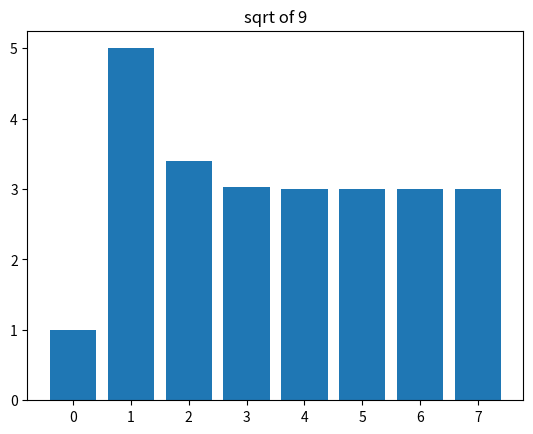
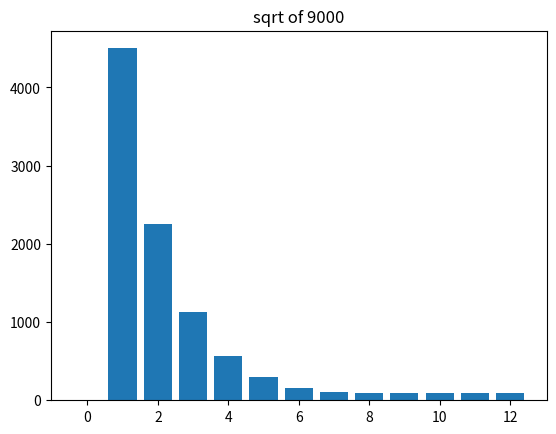
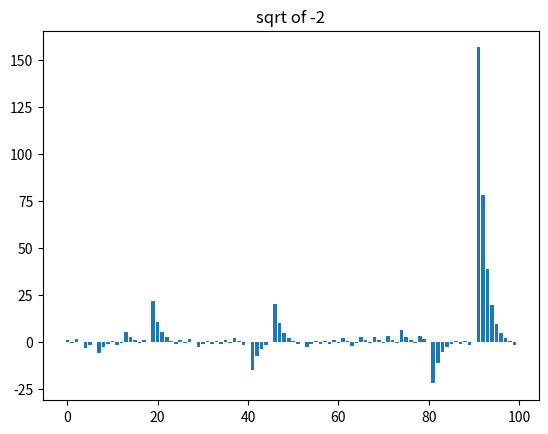
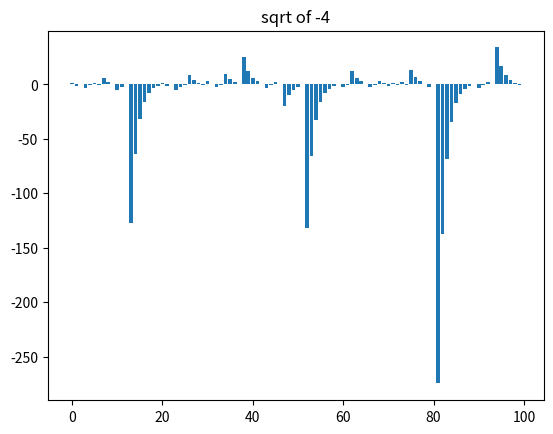
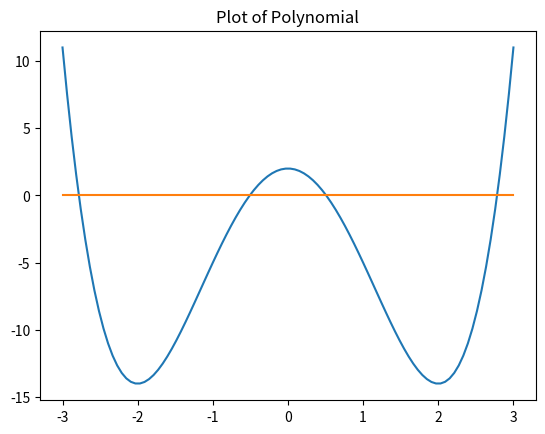

Write Python code to recreate these figures, in order.
import numpy as np

def easy_sqrt(number,estimate=1,tol=1E-14):
    for n in range(1,100):
        diff = number / estimate - estimate
        estimate += 0.5 * diff
        if abs(diff) < estimate * tol:
            break       
    return estimate,n

for number in np.linspace(1,49,5):
    root,n = easy_sqrt(number)
    print('sqrt of',number,'=',root,'in',n,'iterations')

import matplotlib.pyplot as plt

def easy_sqrt_display(number,estimate=1,tol=1E-14):
    record = [estimate]
    for n in range(1,100):
        diff = number / estimate - estimate
        estimate += 0.5 * diff
        record.append(estimate)
        if abs(diff) < estimate * tol:
            break
    plt.bar(range(len(record)),record)  # creates bar plot
    return estimate

for number in (9,9000,-2,-4):
    plt.figure()
    plt.title('sqrt of ' + str(number))
    easy_sqrt_display(number)
plt.show()

for number in np.geomspace(1E-16,1E16,17):  
    root,n = easy_sqrt(number)
    print('sqrt of ',number,'=',round(root,12),'in',n,'iterations')

def seed_sqrt(number):
    seed = 1
    if number > 1:
        while number >= 100:
            seed *= 10
            number /= 100
        while number >= 9:
            seed *= 3
            number /= 9
    elif 0 < number < 1:         
        while number * 100 <= 1:
            seed /= 10
            number *= 100
        while number * 9 <= 1:
            seed /= 3
            number *= 9
    return seed

number = 6E40
root,n = easy_sqrt(number)
print('sqrt of',number,'=',root,'in',n,'iterations')
root,n = easy_sqrt(number,seed_sqrt(number))
print('With better seed: \nsqrt of',number,'=',root,'in',n,'iterations')

import math

numbers = (1E-6,1E-4,1,1E-2,1E2,1E4,1E6,-4,0)
for number in numbers:
    mantissa,exponent = math.frexp(number)
    number2 = math.ldexp(mantissa,exponent)
    print(number,'=',mantissa,'* 2**',exponent,'=',number2)
    
mantissas,exponents = np.frexp(numbers)
numbers2 = np.ldexp(mantissas,exponents)
print('\nnumbers =',numbers,'\nmantissas =',mantissas,'\nexponents =',exponents,'\nnumbers2 =',numbers2)

import time

def easy_sqrt_alt(number,tol=1E-14):
    mantissa,exponent = math.frexp(number)
    half_exponent,remainder = divmod(exponent,2)   # returns whole number quotient and remainder
    if remainder:   # false if remainder==0
        mantissa *= 2
    estimate = (1 + mantissa) / 2
    for n in range(2,80):
        diff = mantissa / estimate - estimate
        estimate += 0.5 * diff
        if abs(diff) < estimate * tol:
            break      
    estimate = math.ldexp(estimate,half_exponent)
    return estimate, n

number,iters = 6E40,1000
tic = time.time()
for iter in range(iters):
    sqrt_num,n = easy_sqrt(number)
toc = time.time()
print('Square root of',number,'using easy_sqrt:\n',sqrt_num,'in',n,'iterations, which takes time',toc-tic)
tic = time.time()
for iter in range(iters):
    sqrt_num,n = easy_sqrt(number,seed_sqrt(number))
toc = time.time()
print('Square root of',number,'using easy_sqrt with seed_sqrt:\n',sqrt_num,'in',n,'iterations, which takes time',toc-tic)
tic = time.time()
for iter in range(iters):
    sqrt_num,n = easy_sqrt_alt(number)
toc = time.time()
print('Square root of',number,'using easy_sqrt_alt:\n',sqrt_num,'in',n,'iterations, which takes time',toc-tic)
tic = time.time()
for iter in range(iters): 
    sqrt_num = math.sqrt(number)
toc = time.time()
print('Square root of',number,'using math.sqrt:\n',sqrt_num,'which takes time',toc-tic)

max_n = sum_n = 0
for number in np.linspace(0.5,2,1000):
    estimate,n = easy_sqrt_alt(number)
    sum_n += n
    if n > max_n:
        max_n = n
print('Maximum number of iterations is',max_n,'and mean number is',sum_n/1000)

def easy_sqrt_alt2(number):
    mantissa,exponent = math.frexp(number)
    half_exponent,remainder = divmod(exponent,2)
    if remainder:
        mantissa *= 2
    estimate = (1 + mantissa) / 2
    for n in range(2,7):
        diff = mantissa / estimate - estimate
        estimate += 0.5 * diff
    return math.ldexp(estimate,half_exponent)

number,iters = 6E40,10000
tic = time.time()
for iter in range(iters):
    sqrt_num = easy_sqrt_alt2(number)
toc = time.time()
print('Square root of',number,'using easy_sqrt_alt2 takes time',toc-tic)
tic = time.time()
for iter in range(iters):
    sqrt_num = np.sqrt(number)
toc = time.time()
print('Square root of',number,'using np.sqrt takes time',toc-tic)
tic = time.time()
for iter in range(iters):
    sqrt_num = math.sqrt(number)
toc = time.time()
print('Square root of',number,'using math.sqrt takes time',toc-tic)

def reciprocal_sqrt(number):
    if number <= 0:
        return math.nan  # stands for "not a number"
    mantissa,exponent = math.frexp(number)
    half_exponent = exponent // 2
    if exponent > 2 * half_exponent:
        mantissa *= 2
    estimate = 1
    for n in range(6):
        mult = 1.5 - 0.5 * mantissa * estimate * estimate
        estimate *= mult
    return math.ldexp(estimate,-half_exponent)

# demo
for number in (1/49,1/36,1/25,1/16,1/9,1/4,4,9,16,25,36,49,-1):
    print('Reciprocal sqrt of',number,'=',reciprocal_sqrt(number))

def reciprocal_by_mult(number):
    if number==0:
        return math.inf       # stands for "infinity"
    if number==math.inf:
        return 0
    mantissa,exponent = math.frexp(number)
    y = 1 - abs(mantissa)
    estimate = 1 + y 
    for n in range(6):
        y *= y
        estimate *= 1 + y 
    if mantissa < 0:
        estimate = -estimate
    return math.ldexp(estimate,-exponent)

# demo
for number in np.linspace(-2,12,15):
    recip = reciprocal_by_mult(number)
    print('Reciprocal of',number,'=',recip,', whose reciprocal is',reciprocal_by_mult(recip))

def coef_poly(coef_list,power=None):
    if power==None: 
        return np.array(coef_list)
    coef_full = np.zeros(max(power)+1)
    coef_full[power] = coef_list
    return coef_full

def eval_poly(x,coef):
    poly = coef[-1] 
    for c in coef[-2::-1]:
        poly = poly * x  + c
    return poly

coef_list,power = [2,-8,1],[0,2,4]
x = np.array([0,1,2,3])
coef = coef_poly(coef_list,power)
print('coef =',coef,'\nx =',x,'\ny =',eval_poly(x,coef))
# plot poly
x = np.linspace(-3,3,100)
y = eval_poly(x,coef)
plt.title("Plot of Polynomial")
plt.plot(x,y,x,np.zeros(100))
plt.show()

def bisection_poly(x1,x2,coef,tol=1E-14):
    y1 = eval_poly(x1,coef)
    if y1 * eval_poly(x2,coef) > 0:
        print('[x1 x2] = [',x1,x2,'] is not a good starting interval')
        return np.nan,0
    for n in range(1000):
        mid = 0.5 * (x1 + x2)
        ymid = eval_poly(mid,coef)
        if abs(x2-mid) < tol:
            break
        elif ymid * y1 > 0:  
            x1 = mid
        else:
            x2 = mid
    return mid,n 

coef = [ 2, 0, -8, 0,  1] 
x2=1
for x1 in (1000,10,4,2,0,-3,-100):
    val_zero,n = bisection_poly(x1,x2,coef)
    print('For [x1 x2] = [',x1,x2,'], zero at',val_zero,'discovered in',n,'iterations')

def seed_bisection(xmin,xmax,coef,max_iter=1000):
    ymin = eval_poly(xmin,coef)
    ymax = eval_poly(xmax,coef)
    if ymin * ymax <= 0:
        return xmin,xmax
    sample = [xmin, xmax]
    t = dt = 1/2
    for n in range(2,max_iter):
        x = xmin + t * (xmax - xmin)
        sample.append(x)
        y = eval_poly(x,coef)
        if y * ymax <= 0:
            sample = np.array(sample)
            nearest_high = np.min(sample[sample>x])
            nearest_low = np.max(sample[sample<x])
            if nearest_high - x < x - nearest_low:
                return x,nearest_high
            else:
                return nearest_low,x
        dt *= 1 - 1/n       # reduce dt by slowly declining fraction
        t = (t + dt) % 1    # retain only the fractional part of t
    return np.nan,xmax      # np.nan flags the failure to bracket zero

coef = [ 2, 0, -8, 0,  1] 
for xmin in (-100,-10,-5,0,1,5):
    x1,x2 = seed_bisection(xmin,100,coef)
    if np.isnan(x1):     # checks for np.nan
        print('Could not find values on both side of zero between',xmin,'and',x2)
    else:
        print('for xmin =',xmin,'confirm zero between',x1,'and',x2)

def secant_poly(x1,x2,coef,tol=1E-14):
    y1 = eval_poly(x1,coef)
    y2 = eval_poly(x2,coef)
    for n in range(100):
        x3 = x1 - y1 * (x2 - x1) / (y2 - y1)
        y3 = eval_poly(x3,coef)
        if abs(y3) < tol: 
            break 
        if y3 != y2:
            x1,y1 = x2,y2
        x2,y2 = x3,y3
    return x3,n 

coef_list,power = [2,-8,1],[0,2,4]
coef = coef_poly(coef_list,power)
zero,n = secant_poly(10,2,coef)
print('zero at',zero,'identified in',n,'iterations')

def deriv_polynomial(coef,order=1):
    for i in range(order):  
        coef = [0] if len(coef)==1 else coef[1:] * np.arange(1,len(coef))
    return coef

def newton_raphson_poly(x0,coef,tol=1E-14):
    x = x0
    coef_deriv = deriv_polynomial(coef,1)
    for n in range(100):
        y = eval_poly(x,coef)
        if abs(y) < tol:
            break
        deriv = eval_poly(x,coef_deriv)
        if deriv == 0:
            x += np.sqrt(tol)  # move x slightly
            deriv = eval_poly(x,coef_deriv)
        x -= y / deriv
    return x,n

coef_list,power = [2,-8,1],[0,2,4]
coef = coef_poly(coef_list,power)
for x0 in (-5,-1,0,4,100):
    x,n = newton_raphson_poly(x0,coef)
    print('zero at',x,'discovered in',n,'iterations')

def stationary_point(x0,coef,tol=1E-14):
    coef_deriv = deriv_polynomial(coef,1)
    xx,n = newton_raphson_poly(x0,coef_deriv,tol)
    coef_deriv2 = deriv_polynomial(coef_deriv,1)
    deriv2 = eval_poly(xx,coef_deriv2)
    return xx,n,deriv2

# test
coef_list,power = [2,-8,1],[0,2,4]
coef = coef_poly(coef_list,power)
for x0 in (-5,-1,0.5,4,100):
    xx,n,deriv2 = stationary_point(x0,coef)
    str1 = 'stationary point at '+str(xx)+' discovered in '+str(n)+' iterations'
    if deriv2 < 0:
        print(str1,'and is local maximum')
    elif deriv2 > 0:
        print(str1,'and is local minimum')
    else:
        print(str1,'and second derivative is zero')
